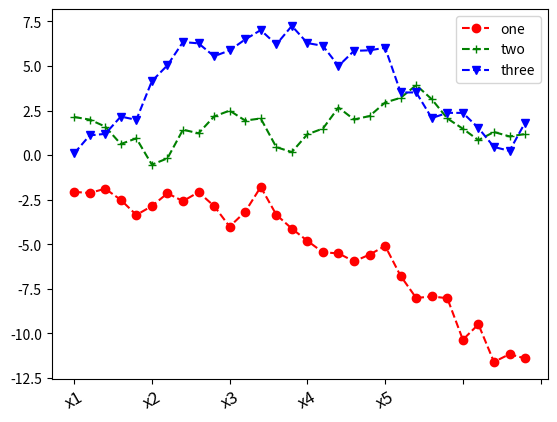

This figure's Python source:
"""
AxesSubplot.set_xticklabels()可以设置非数值型坐标
"""
import matplotlib.pyplot as plt
import numpy as np

fig = plt.figure()
ax = fig.add_subplot(1, 1, 1)
# ax.plot(np.random.randn(30).cumsum(), color='#ff0000', linestyle='dashed', marker='o', label='one')
plt.plot(np.random.randn(30).cumsum(), color='#ff0000', linestyle='dashed', marker='o', label='one')

ax.plot(np.random.randn(30).cumsum(), color='g', linestyle='dashed', marker='+', label='two')
ax.plot(np.random.randn(30).cumsum(), color='b', linestyle='dashed', marker='v', label='three')
ax.set_xticklabels(['x0', 'x1', 'x2', 'x3', 'x4', 'x5'], rotation=30, fontsize='large')
# ax.legend(loc='best')
plt.legend(loc='best')
plt.show()
